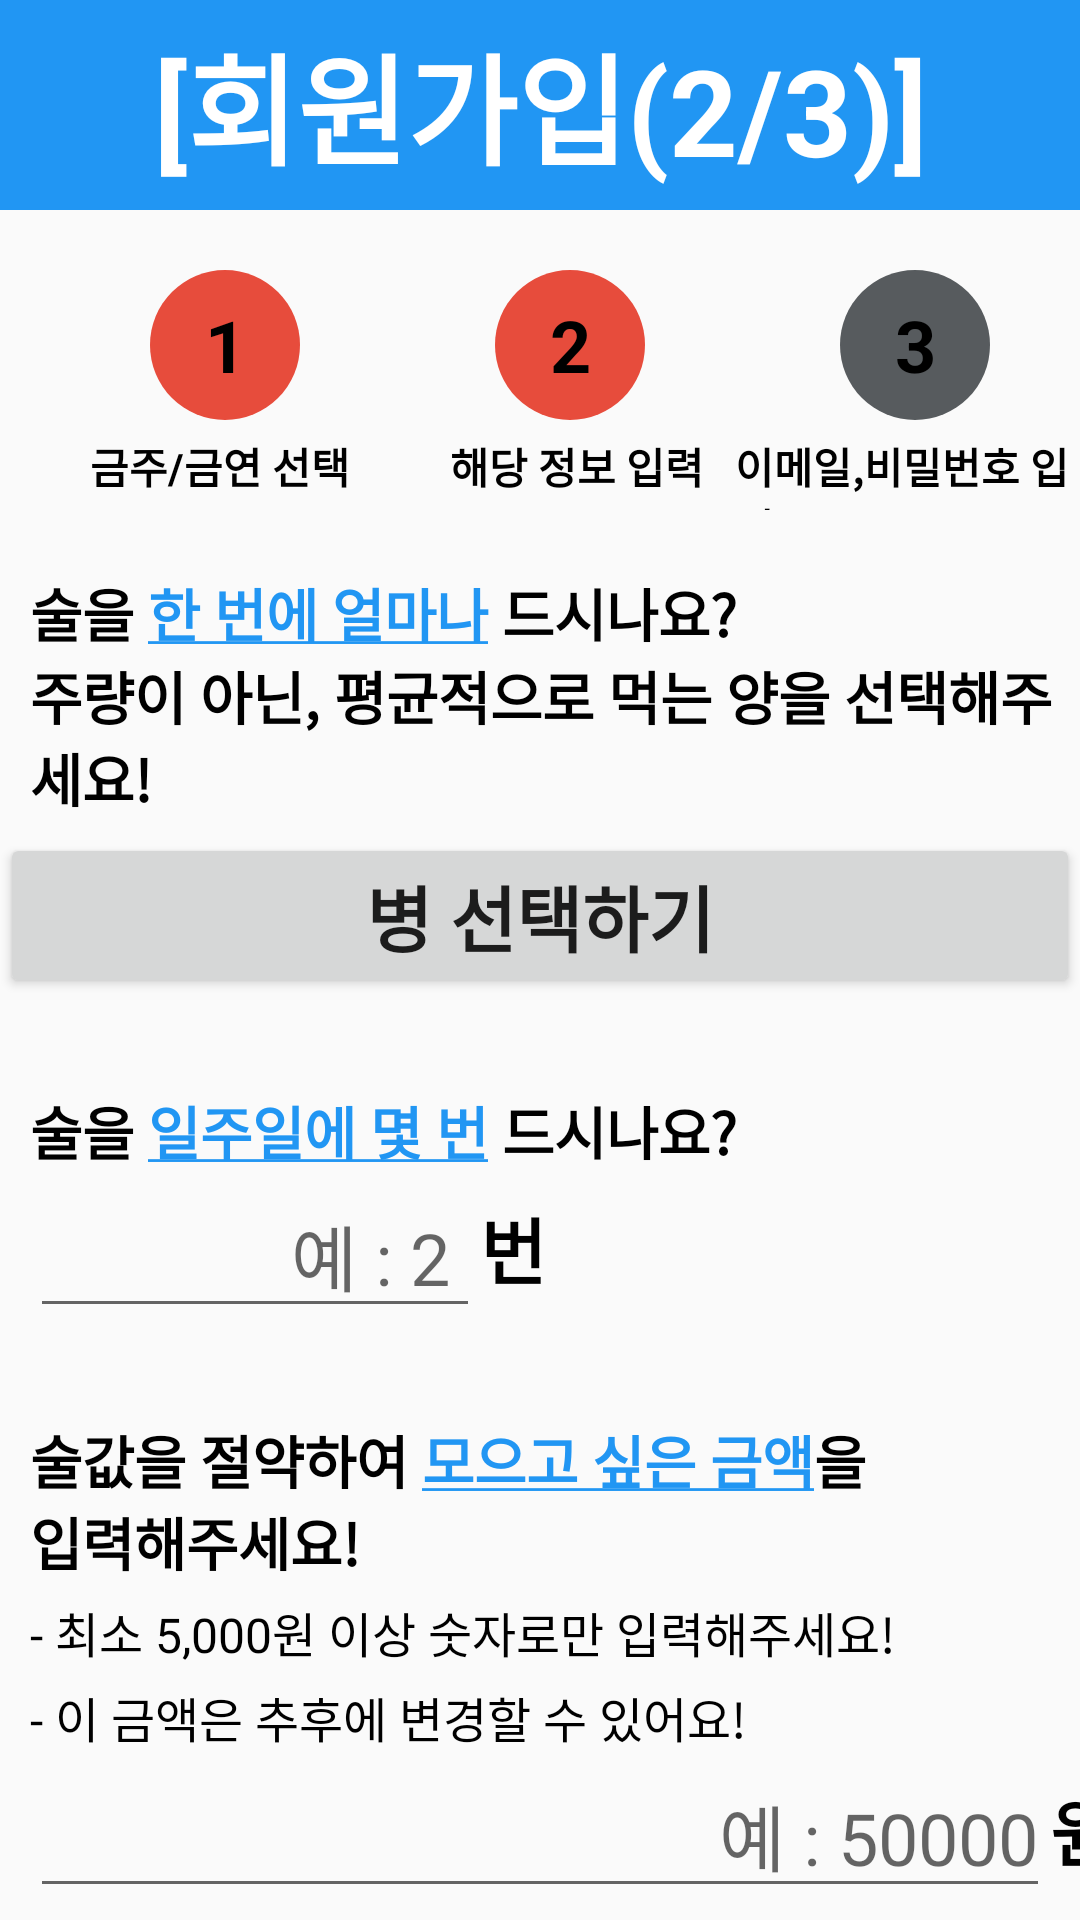

Reconstruct the res/layout file that produces this screen, plus the resources it refers to.
<!-- AndroidManifest.xml: application theme Theme.StopKing_project -->
<!-- res/layout/activity_register_drink.xml -->
<?xml version="1.0" encoding="utf-8"?>
<LinearLayout xmlns:android="http://schemas.android.com/apk/res/android"
    xmlns:app="http://schemas.android.com/apk/res-auto"
    xmlns:tools="http://schemas.android.com/tools"
    android:layout_width="match_parent"
    android:layout_height="match_parent"
    android:orientation="vertical"
    tools:context=".RegisterDrink">


    <TextView
        android:layout_width="match_parent"
        android:layout_height="70dp"
        android:text="[회원가입(2/3)]"
        android:gravity="center"
        android:background="#2196F3"
        android:textColor="@color/white"
        android:textSize="40dp"
        android:textStyle="bold" />

    <LinearLayout
        android:layout_width="match_parent"
        android:layout_height="80dp"
        android:layout_marginTop="20dp"
        android:orientation="horizontal">

        <LinearLayout
            android:layout_width="0dp"
            android:layout_weight="1"
            android:layout_height="wrap_content"
            android:orientation="vertical">

            <TextView
                android:layout_width="50dp"
                android:layout_height="50dp"
                android:layout_marginLeft="50dp"
                android:background="@drawable/round_menu_ranking"
                android:text="1"
                android:textColor="@color/black"
                android:textSize="24dp"
                android:textStyle="bold"
                android:gravity="center"/>

            <TextView
                android:layout_width="100dp"
                android:layout_height="30dp"
                android:layout_marginLeft="30dp"
                android:layout_marginTop="5dp"
                android:text="금주/금연 선택"
                android:textColor="@color/black"
                android:textStyle="bold"/>
        </LinearLayout>

        <LinearLayout
            android:layout_width="0dp"
            android:layout_weight="1"
            android:layout_height="wrap_content"
            android:orientation="vertical">

            <TextView
                android:layout_width="50dp"
                android:layout_height="50dp"
                android:layout_marginLeft="45dp"
                android:background="@drawable/round_menu_ranking"
                android:text="2"
                android:textColor="@color/black"
                android:textSize="24dp"
                android:textStyle="bold"
                android:gravity="center"/>

            <TextView
                android:layout_width="100dp"
                android:layout_height="30dp"
                android:layout_marginLeft="30dp"
                android:layout_marginTop="5dp"
                android:text="해당 정보 입력"
                android:textColor="@color/black"
                android:textStyle="bold"/>
        </LinearLayout>

        <LinearLayout
            android:layout_width="0dp"
            android:layout_weight="1"
            android:layout_height="wrap_content"
            android:orientation="vertical">

            <TextView
                android:layout_width="50dp"
                android:layout_height="50dp"
                android:layout_marginLeft="40dp"
                android:background="@drawable/round_gray"
                android:text="3"
                android:textColor="@color/black"
                android:textSize="24dp"
                android:textStyle="bold"
                android:gravity="center"/>

            <TextView
                android:layout_width="match_parent"
                android:layout_height="30dp"
                android:layout_marginLeft="5dp"
                android:layout_marginTop="5dp"
                android:text="이메일,비밀번호 입력"
                android:textColor="@color/black"
                android:textStyle="bold"/>
        </LinearLayout>
    </LinearLayout>

    <TextView
        android:layout_width="match_parent"
        android:layout_height="wrap_content"
        android:text="@string/oneDrink_underline"
        android:textSize="19dp"
        android:textStyle="bold"
        android:textColor="@color/black"
        android:layout_marginLeft="10dp"
        android:layout_marginTop="20dp"/>

    <TextView
        android:layout_width="match_parent"
        android:layout_height="wrap_content"
        android:text="주량이 아닌, 평균적으로 먹는 양을 선택해주세요!"
        android:textSize="19dp"
        android:textStyle="bold"
        android:textColor="@color/black"
        android:layout_marginLeft="10dp"/>

    <LinearLayout
        android:layout_width="match_parent"
        android:layout_height="60dp"
        android:orientation="horizontal">

        <Button
            android:id="@+id/et_avgDrink"
            android:layout_width="match_parent"
            android:layout_height="match_parent"
            android:layout_marginTop="5dp"
            android:gravity="center"
            android:text="병 선택하기"
            android:textStyle="bold"
            android:textSize="24dp" />
    </LinearLayout>

    <TextView
        android:layout_width="match_parent"
        android:layout_height="wrap_content"
        android:text="@string/sevenDrink_underline"
        android:textSize="19dp"
        android:textStyle="bold"
        android:textColor="@color/black"
        android:layout_marginLeft="10dp"
        android:layout_marginTop="30dp" />

    <LinearLayout
        android:layout_width="match_parent"
        android:layout_height="wrap_content"
        android:orientation="horizontal">

        <EditText
            android:id="@+id/et_weekDrink"
            android:layout_width="150dp"
            android:layout_height="wrap_content"
            android:layout_marginLeft="10dp"
            android:inputType="number"
            android:gravity="right"
            android:hint="예 : 2 "
            android:textSize="24dp"/>

        <TextView
            android:layout_width="100dp"
            android:layout_height="wrap_content"
            android:text="번"
            android:textSize="24dp"
            android:textStyle="bold"
            android:textColor="@color/black"/>
    </LinearLayout>

    <TextView
        android:layout_width="match_parent"
        android:layout_height="wrap_content"
        android:layout_marginTop="30dp"
        android:layout_marginLeft="10dp"
        android:text="@string/drinkBank_underline"
        android:textColor="@color/black"
        android:textSize="19dp"
        android:textStyle="bold"/>

    <TextView
        android:layout_width="match_parent"
        android:layout_height="wrap_content"
        android:layout_marginLeft="10dp"
        android:layout_marginTop="5dp"
        android:text="- 최소 5,000원 이상 숫자로만 입력해주세요!"
        android:textSize="16dp"
        android:textColor="@color/black"/>

    <TextView
        android:layout_width="match_parent"
        android:layout_height="wrap_content"
        android:layout_marginLeft="10dp"
        android:layout_marginTop="5dp"
        android:text="- 이 금액은 추후에 변경할 수 있어요!"
        android:textSize="16dp"
        android:textColor="@color/black"/>

    <LinearLayout
        android:layout_width="match_parent"
        android:layout_height="wrap_content"
        android:orientation="horizontal">

        <EditText
            android:id="@+id/drink_bank"
            android:layout_width="340dp"
            android:layout_height="wrap_content"
            android:layout_marginLeft="10dp"
            android:inputType="number"
            android:gravity="right"
            android:hint="예 : 50000"
            android:textSize="24dp"/>

        <TextView
            android:layout_width="100dp"
            android:layout_height="wrap_content"
            android:layout_gravity="right|center"
            android:text="원"
            android:textColor="@color/black"
            android:textSize="24dp"
            android:textStyle="bold" />
    </LinearLayout>

    <LinearLayout
        android:layout_width="match_parent"
        android:layout_height="match_parent"
        android:layout_marginTop="40dp"
        android:orientation="horizontal">

        <Button
            android:id="@+id/btn_cancel"
            android:layout_width="190dp"
            android:layout_height="wrap_content"
            android:layout_marginLeft="10dp"
            android:backgroundTint="#E6E5E5"
            android:text="취소"
            android:textSize="20dp"
            android:textColor="@color/black"
            android:textStyle="bold"/>

        <Button
            android:id="@+id/btn_complete"
            android:layout_width="190dp"
            android:layout_height="wrap_content"
            android:layout_marginLeft="15dp"
            android:text="완료 및 다음 단계"
            android:textSize="20dp"
            android:textStyle="bold"
            android:backgroundTint="@color/white"/>
    </LinearLayout>
</LinearLayout>
<!-- resources referenced by this layout -->
<resources>
  <color name="black">#FF000000</color>
  <color name="white">#FFFFFFFF</color>
  <!-- drawable round_gray (drawable) -->
  <?xml version="1.0" encoding="UTF-8"?>
  <shape xmlns:android="http://schemas.android.com/apk/res/android" android:shape="oval">
      <solid
          android:color="#575B5E" />
      <padding
          android:left="15px"
          android:top="15px"
          android:right="15px"
          android:bottom="15px" />
      <corners
          android:radius="500dp"
  
          />
  </shape>
  <!-- drawable round_menu_ranking (drawable-v24) -->
  <?xml version="1.0" encoding="UTF-8"?>
  <shape xmlns:android="http://schemas.android.com/apk/res/android" android:shape="oval">
      <solid
          android:color="#E74C3C" />
      <padding
          android:left="15px"
          android:top="15px"
          android:right="15px"
          android:bottom="15px" />
      <corners
          android:radius="500dp"
  
          />
  </shape>
  <string name="drinkBank_underline">술값을 절약하여 <u><font color="#2196F3"><b>모으고 싶은 금액</b></font></u>을 \n입력해주세요!</string>
  <string name="oneDrink_underline">술을 <u><font color="#2196F3"><b>한 번에 얼마나</b></font></u> 드시나요?</string>
  <string name="sevenDrink_underline">술을 <u><font color="#2196F3"><b>일주일에 몇 번</b></font></u> 드시나요?</string>
  <style name="Theme.StopKing_project" parent="Theme.AppCompat.DayNight.DarkActionBar">
          
          <item name="colorPrimary">@color/purple_500</item>
          <item name="colorPrimaryVariant">@color/purple_700</item>
          <item name="colorOnPrimary">@color/white</item>
          
          <item name="colorSecondary">@color/teal_200</item>
          <item name="colorSecondaryVariant">@color/teal_700</item>
          <item name="colorOnSecondary">@color/black</item>
          
          <item name="android:statusBarColor">?attr/colorPrimaryVariant</item>
          
          
          <item name="windowActionBar">false</item>
          <item name="windowNoTitle">true</item>
      </style>
  <color name="purple_500">#FF6200EE</color>
  <color name="purple_700">#FF3700B3</color>
  <color name="teal_200">#FF03DAC5</color>
  <color name="teal_700">#FF018786</color>
</resources>
